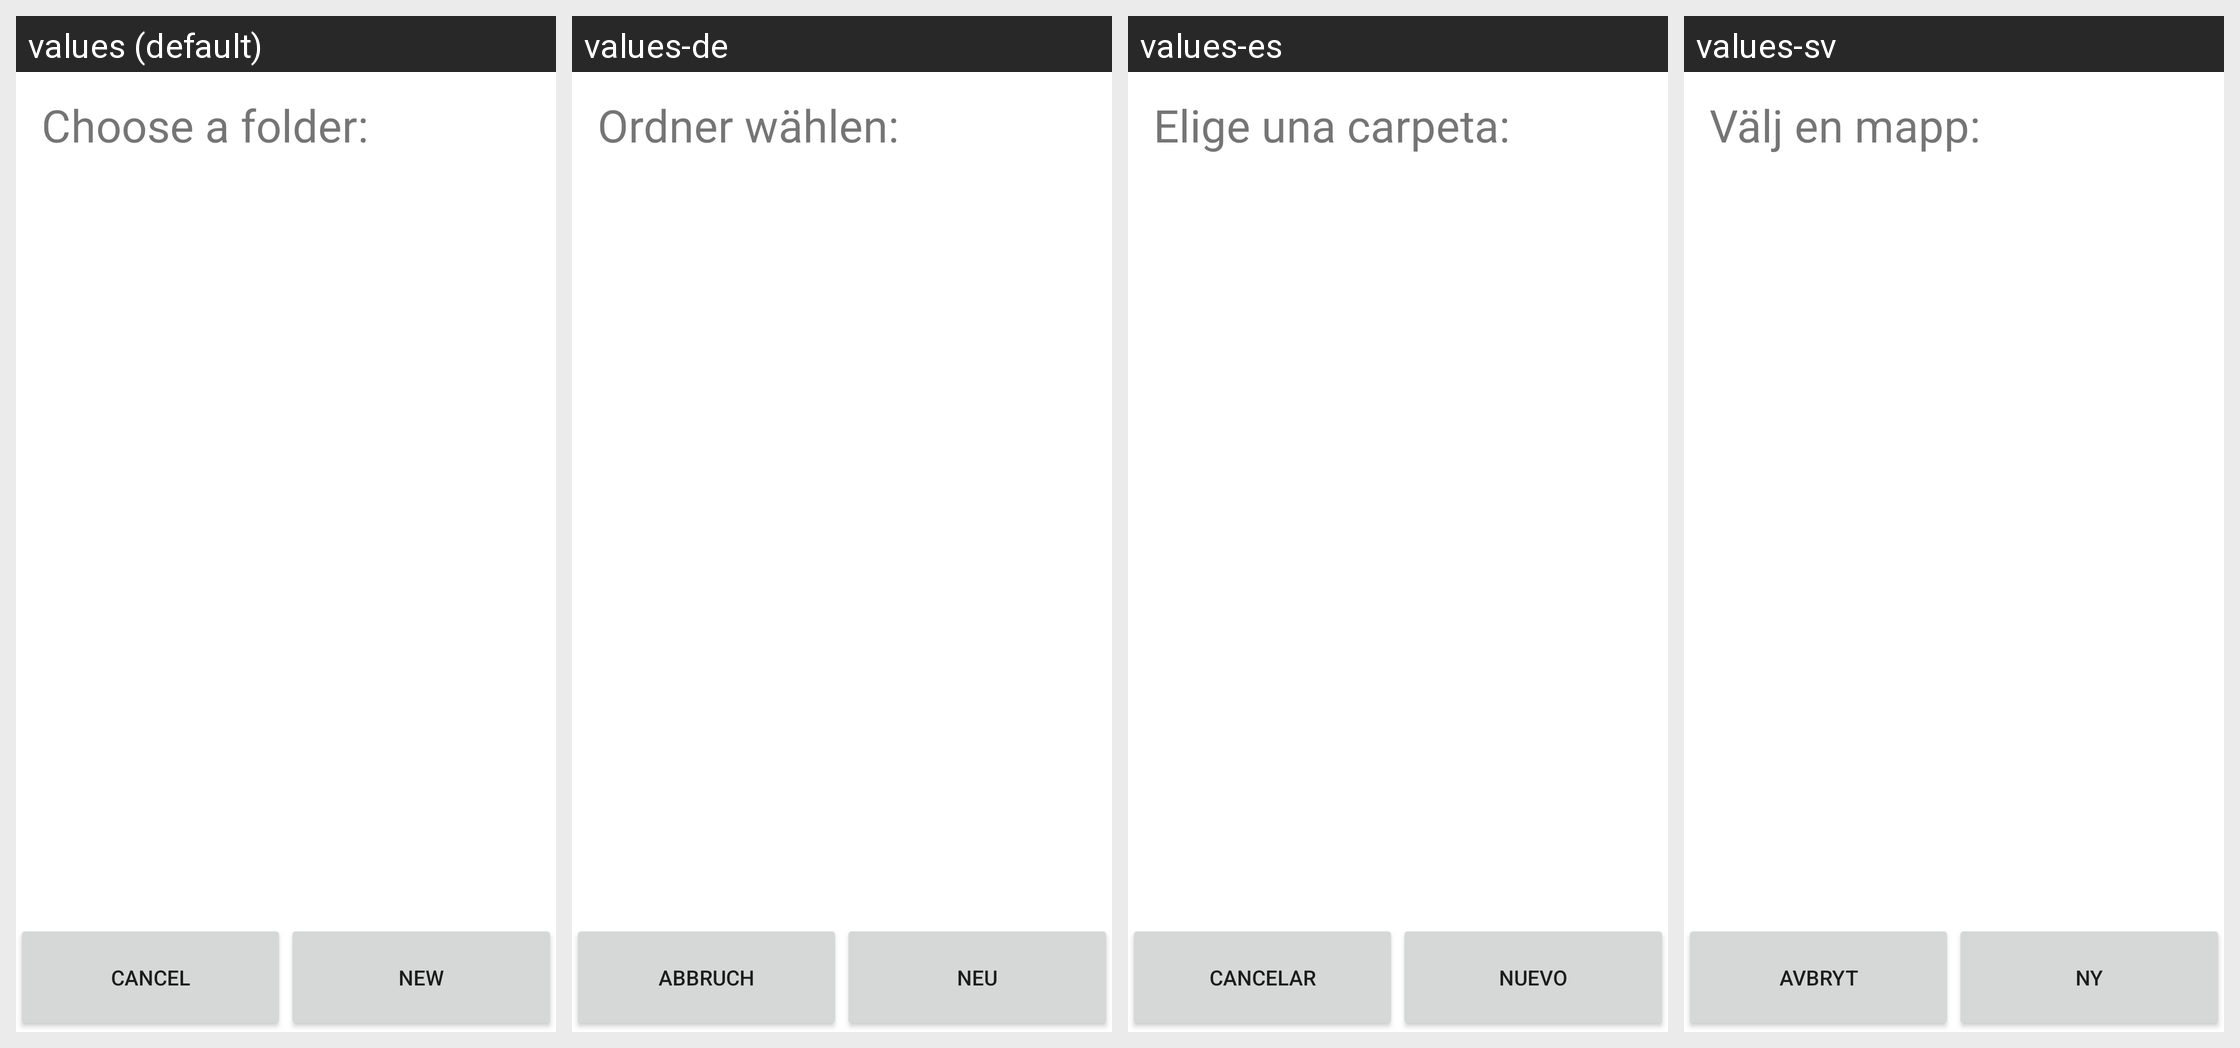

Translations of the strings shown on this Android screen, per locale in the grid:
Android screen res/layout/dlg_folder_pick.xml rendered under 4 locales, left to right: values (default), values-de, values-es, values-sv. Device: Nexus 5 (rendered at 1080×1920; each locale shown at half size, 540×960, under a caption strip naming it); theme Theme.MaterialComponents.DayNight.NoActionBar.
Other locales in the repository, not shown: values-ar, values-fr, values-he, values-it, values-iw, values-ja, values-ko, values-nl, values-pt, values-ru, values-zh-rCN, values-zh-rTW.
Strings drawn on this screen, with the default value and each locale's value (text and hints the layout hard-codes, and strings that could not be matched under every locale, appear in the picture but are not listed):

choose_folder_title
  values: Choose a folder:
  values-de: Ordner wählen:
  values-es: Elige una carpeta:
  values-sv: Välj en mapp:

cancel
  values: Cancel
  values-de: Abbruch
  values-es: Cancelar
  values-sv: Avbryt

new_button
  values: New
  values-de: Neu
  values-es: Nuevo
  values-sv: Ny
